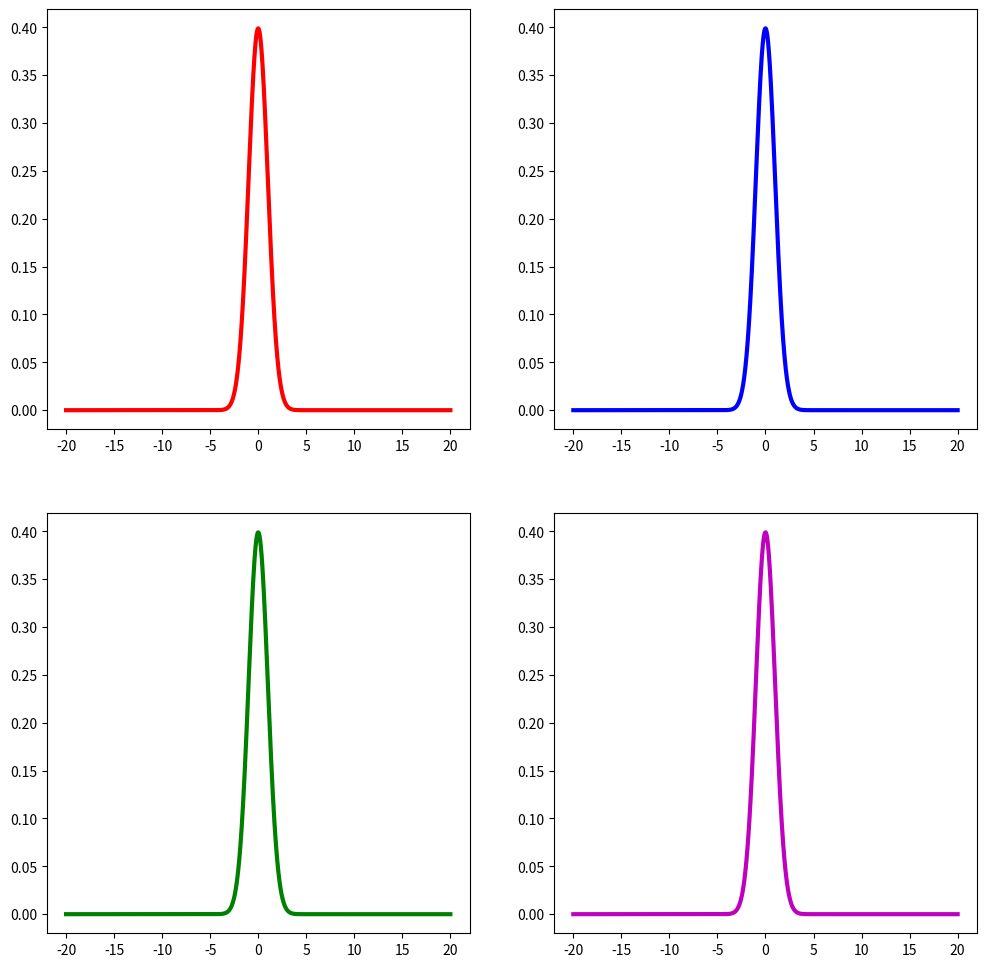

Recreate this plot in Python.
from datetime import datetime
import numpy as np
from scipy.sparse import diags, eye, csr_matrix
import scipy.sparse.linalg as linalg
import matplotlib
import matplotlib.pyplot as plt
from matplotlib.animation import FuncAnimation

fps, num_seconds, dt = 30, 15, 0.005
total_frames = fps * num_seconds

x_min, x_max, num_points, finite_diff_order = -20, 20, 8000, 4
x_c, ko, sigma = 0, 3, 1.0
grid = np.linspace(x_min, x_max, num_points)[1:-1]
dx = (x_max - x_min) / (num_points - 1)
w_max = 1 / np.power(2 * np.pi * sigma ** 2, 0.25)
w_factor = np.power(0.5 * sigma ** 2 / np.pi, 0.25)


class WavePackets:
    def __init__(self):
        self.zero_phase_wave = None
        self.linear_phase_wave = None
        self.quadratic_phase_wave = None
        self.sin_phase_wave = None
        self.left_u = None
        self.right_u = None
        self.w_factor = 1 / np.power(2 * np.pi * sigma ** 2, 0.25)

    def init(self):
        self.calculate_evolution_matrices()
        self.calculate_initial_wave_packets()

    def calculate_next_psi_functions(self):
        self.zero_phase_wave = linalg.spsolve(
            self.left_u, self.right_u.dot(self.zero_phase_wave)
        )
        self.linear_phase_wave = linalg.spsolve(
            self.left_u, self.right_u.dot(self.linear_phase_wave)
        )
        self.quadratic_phase_wave = linalg.spsolve(
            self.left_u, self.right_u.dot(self.quadratic_phase_wave)
        )
        self.sin_phase_wave = linalg.spsolve(
            self.left_u, self.right_u.dot(self.sin_phase_wave)
        )

    def calculate_initial_wave_packets(self):
        psi = self.w_factor * np.exp(-0.25 * np.square(grid - x_c) / sigma ** 2)
        self.zero_phase_wave = psi
        self.linear_phase_wave = np.exp(1j * ko * grid) * psi
        self.quadratic_phase_wave = np.exp(1j * np.square(grid)) * psi
        self.sin_phase_wave = np.exp(1j * np.cos(2*np.pi*grid)) * psi

    def calculate_evolution_matrices(self):
        hx = 1 / np.square(dx)
        if finite_diff_order == 2:
            offset = [-1, 0, 1]
            diagonals_x = [
                np.ones(num_points - 3),
                -2 * np.ones(num_points - 2),
                np.ones(num_points - 3)
            ]
        else:
            offset = [-2, -1, 0, 1, 2]
            diagonals_x = [
                np.concatenate(([0], -np.ones(num_points - 6) / 12.0, [0])),
                np.concatenate(([1], 4 * np.ones(num_points - 5) / 3.0, [1])),
                np.concatenate(([-2], -2.5 * np.ones(num_points - 4), [-2])),
                np.concatenate(([1], 4 * np.ones(num_points - 5) / 3.0, [1])),
                np.concatenate(([0], -np.ones(num_points - 6) / 12.0, [0]))
            ]
        tx = -csr_matrix(diags(diagonals_x, offset)) * hx
        self.left_u = eye(num_points - 2) + 0.5j * tx * dt
        self.right_u = eye(num_points - 2) - 0.5j * tx * dt


def init_plot():
    global fig, axs
    for ax in axs.flatten():
        ax.spines["right"].set_linewidth(3)
        ax.spines["top"].set_linewidth(3)
        ax.spines['left'].set_linewidth(3)
        ax.spines['bottom'].set_linewidth(3)
        ax.set_xlabel("x")

        ax.set_xlim([x_min, x_max])
        ax.set_ylim([0, 1.05 * np.square(w_max)])
        ax.set_yticks([])
        ax.set_xticks([])
        ax.legend(loc="upper left")
    axs[0, 0].set_ylabel(r'|$\psi(x, t)$$\|^2$')
    return zero_plot, linear_plot, quadratic_plot, sin_plot


def update(*args):
    global t
    axs[0, 0].set_ylabel(r'|$\psi(x, t={0:.1f})$$\|^2$'.format(t))
    waves.calculate_next_psi_functions()
    zero_plot.set_ydata(np.square(np.absolute(waves.zero_phase_wave)))
    linear_plot.set_ydata(np.square(np.absolute(waves.linear_phase_wave)))
    quadratic_plot.set_ydata(np.square(np.absolute(waves.quadratic_phase_wave)))
    sin_plot.set_ydata(np.square(np.absolute(waves.sin_phase_wave)))
    t += dt
    return zero_plot, linear_plot, quadratic_plot, sin_plot


t = 0
matplotlib.rc('axes', labelsize=20)

waves = WavePackets()
waves.init()

fig, axs = plt.subplots(2, 2, figsize=(12, 12))

zero_plot, = axs[0, 0].plot(grid, np.square(np.absolute(waves.zero_phase_wave)), '-r',
                            linewidth=3, label=r"$\alpha(x)=0$")

linear_plot, = axs[0, 1].plot(grid, np.square(np.absolute(waves.linear_phase_wave)), '-b',
                              linewidth=3, label=r"$\alpha(x)=x$")

quadratic_plot, = axs[1, 0].plot(grid, np.square(np.absolute(waves.quadratic_phase_wave)), '-g',
                                 linewidth=3, label=r"$\alpha(x)=x^2$")

sin_plot, = axs[1, 1].plot(grid, np.square(np.absolute(waves.sin_phase_wave)), '-m',
                           linewidth=3, label=r"$\alpha(x)=cos(2\pi x)$")

anim = FuncAnimation(fig, update, init_func=init_plot, frames=total_frames, interval=1000 / fps,
                     blit=False, repeat=True)

# now = datetime.now().strftime('%Y%m%d_%H%M%S')
# file_name = f'./1dimWavePhaseDependency_{fps}fps_{num_seconds}seconds_{now}.mp4'
# anim.save(file_name, fps=fps, dpi=160, bitrate=-1)
plt.show()
